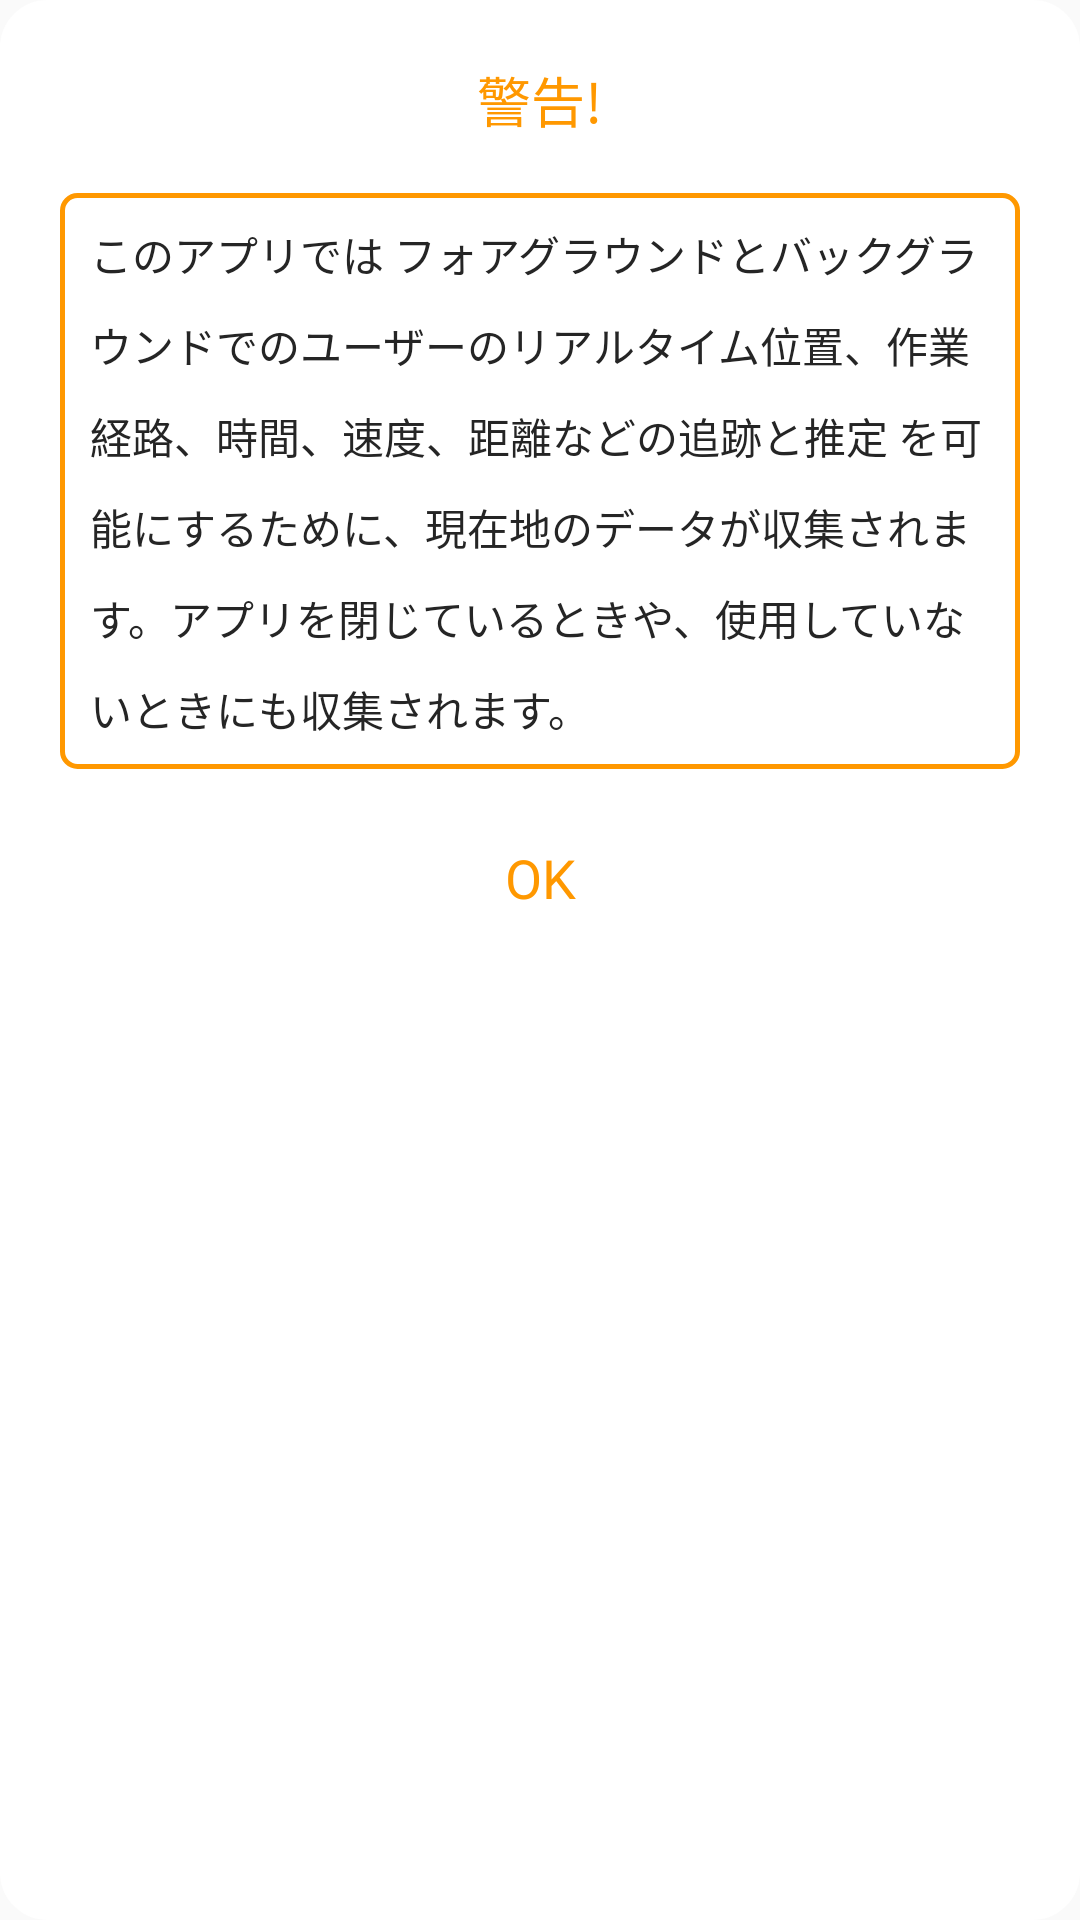

This screen was rendered from an Android layout file. Write that file and the resources it references.
<!-- AndroidManifest.xml: application theme AppTheme -->
<!-- res/layout/layout_alert_hint.xml -->
<?xml version="1.0" encoding="utf-8"?>
<FrameLayout xmlns:android="http://schemas.android.com/apk/res/android"
    android:layout_width="match_parent"
    android:layout_height="wrap_content"
    xmlns:app="http://schemas.android.com/apk/res-auto"
    android:background="@drawable/white_rect_fill">
    <LinearLayout
        android:layout_width="match_parent"
        android:layout_height="wrap_content"
        android:padding="20dp"
        android:orientation="vertical">
        <TextView
            android:layout_width="wrap_content"
            android:layout_height="wrap_content"
            android:layout_gravity="center_horizontal"
            android:text="@string/warning"
            android:textSize="18sp"
            android:fontFamily="@font/comfortaa_bold"
            android:layout_marginBottom="18dp"
            android:textColor="@color/colorPrimaryDark"/>
        <TextView
            android:id="@+id/content1"
            android:padding="10dp"
            android:layout_width="match_parent"
            android:layout_height="wrap_content"
            android:textSize="14sp"
            android:fontFamily="@font/comfortaa"
            android:text="@string/hint"
            android:lineSpacingExtra="10dp"
            android:background="@drawable/primary_rect_stroke"
            android:textColor="@color/text"/>
        <TextView
            android:id="@+id/btn_ok"
            android:layout_width="match_parent"
            android:layout_height="wrap_content"
            android:layout_marginTop="16dp"
            android:text="OK"
            android:fontFamily="@font/comfortaa_bold"
            android:textColor="@color/colorPrimaryDark"
            android:textSize="18sp"
            android:padding="8dp"
            android:gravity="center"/>
    </LinearLayout>
</FrameLayout>
<!-- resources referenced by this layout -->
<resources>
  <color name="colorPrimaryDark">#FF9800</color>
  <color name="text">#252525</color>
  <!-- drawable primary_rect_stroke (drawable) -->
  <?xml version="1.0" encoding="UTF-8"?>
  <shape xmlns:android="http://schemas.android.com/apk/res/android">
      <stroke android:width="1.5dp" android:color="@color/colorPrimaryDark"/>
      <corners android:radius="5dp"/>
  </shape>
  <!-- drawable white_rect_fill (drawable) -->
  <?xml version="1.0" encoding="UTF-8"?>
  <shape xmlns:android="http://schemas.android.com/apk/res/android">
      <stroke android:width="1.5dp" android:color="@color/white"/>
      <corners android:radius="15dp"/>
      <solid android:color="@color/white"/>
  </shape>
  <string name="hint">このアプリでは フォアグラウンドとバックグラウンドでのユーザーのリアルタイム位置、作業経路、時間、速度、距離などの追跡と推定 を可能にするために、現在地のデータが収集されます。アプリを閉じているときや、使用していないときにも収集されます。</string>
  <string name="warning">警告!</string>
  <style name="AppTheme" parent="Theme.AppCompat.Light.NoActionBar">
          
          <item name="colorPrimary">@color/colorPrimary</item>
          <item name="colorPrimaryDark">@color/colorPrimaryDark</item>
          <item name="colorAccent">@color/colorAccent</item>
      </style>
  <color name="white">#ffffff</color>
  <color name="colorPrimary">#FFC107</color>
  <color name="colorAccent">#F800DF</color>
</resources>
